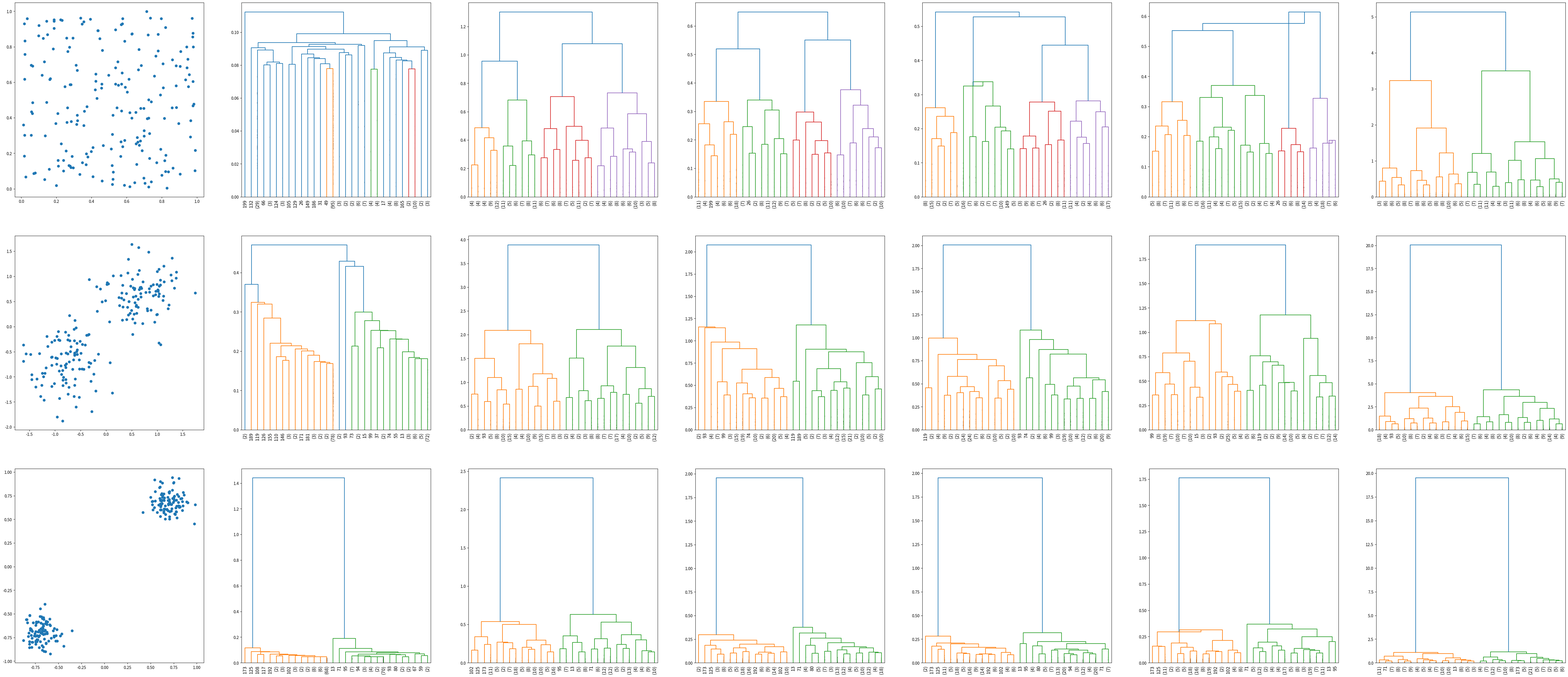

The script that saved this image: (Note: this script raises an exception after producing the figure.)
#!/usr/bin/env python3
"""Benchmark on hierarchical clustering methods
"""

import argparse
import logging
from os.path import join as pjoin
from logging import debug, info

import numpy as np
from matplotlib import pyplot as plt
from scipy.cluster.hierarchy import dendrogram, linkage
from scipy.cluster.hierarchy import cophenet
from scipy.spatial.distance import pdist
from scipy.cluster.hierarchy import inconsistent

def generate_dendrogram(x, linkagemeth, ax):

    # print(x)
    # print(np.max(x))
    Z2 = linkage(x, linkagemeth)
    dendrogram(
        Z2,
        truncate_mode='lastp',
        p=30,
        leaf_rotation=90.,
        leaf_font_size=12.,
        show_contracted=True,
        ax=ax
    )

def generate_uniform(samplesz):
    """Generate uniform data

    Args:

    Returns:
    np.ndarray: nxm row
    """
    return np.random.rand(samplesz, 2)

def generate_multivariate_normal(samplesz, ncenters, mus=[], cov=[]):
    """Generate multinomial data

    Args:

    Returns:
    np.ndarray: nxm row
    """

    x = np.ndarray((samplesz, 2), dtype=float)

    truncsz = samplesz // ncenters
    partsz = [truncsz] * ncenters
    diff = samplesz - (truncsz*ncenters)
    partsz[-1] += diff

    if len(mus) == 0:
        mus = np.random.rand(ncenters, 2)
        cov = np.eye(2)

    ind = 0
    for i in range(ncenters):
        # mu = np.random.rand(2)
        mu = mus[i]
        x[ind:ind+partsz[i]] = np.random.multivariate_normal(mu, cov,
                                                         size=partsz[i])
        ind += partsz[i]
    return x

def plot_scatter(x, ax):
    """Scatter plot

    Args:
    x(np.ndarray): nx2 array, being n the number of points
    """
    ax.scatter(x[:,0], x[:,1])

def generate_data(samplesz):
    """Synthetic data

    Args:
    n(int): size of each sample

    Returns:
    list of np.ndarray: each element is a nx2 np.ndarray
    """

    data = []
    data.append(generate_uniform(samplesz))

    c = 0.7
    mus = np.ones((2, 2))*c; mus[1, :] *= -1

    cov = np.eye(2) * 0.15
    data.append(generate_multivariate_normal(samplesz, ncenters=2, mus=mus, cov=cov))

    cov = np.eye(2) * 0.012
    data.append(generate_multivariate_normal(samplesz, ncenters=2, mus=mus, cov=cov))

    return data

def main():
    parser = argparse.ArgumentParser(description=__doc__)
    args = parser.parse_args()

    logging.basicConfig(format='[%(asctime)s] %(message)s',
    datefmt='%Y%m%d %H:%M', level=logging.DEBUG)

    np.set_printoptions(precision=5, suppress=True)

    np.random.seed(0)
    samplesz = 200

    linkagemeths = ['single', 'complete', 'average',
                    'centroid', 'median', 'ward']
    nlinkagemeths = len(linkagemeths)

    data = generate_data(samplesz)
    ndistribs = len(data)

    fig, ax = plt.subplots(ndistribs, nlinkagemeths+1,
                           figsize=((nlinkagemeths+1)*10, ndistribs*10))

    for i in range(ndistribs):
        x = data[i]
        plot_scatter(x, ax[i, 0])
        for j, l in enumerate(linkagemeths):
            generate_dendrogram(x, l, ax[i, j+1])

    plt.savefig('/tmp/foo.pdf')

if __name__ == "__main__":
    main()
